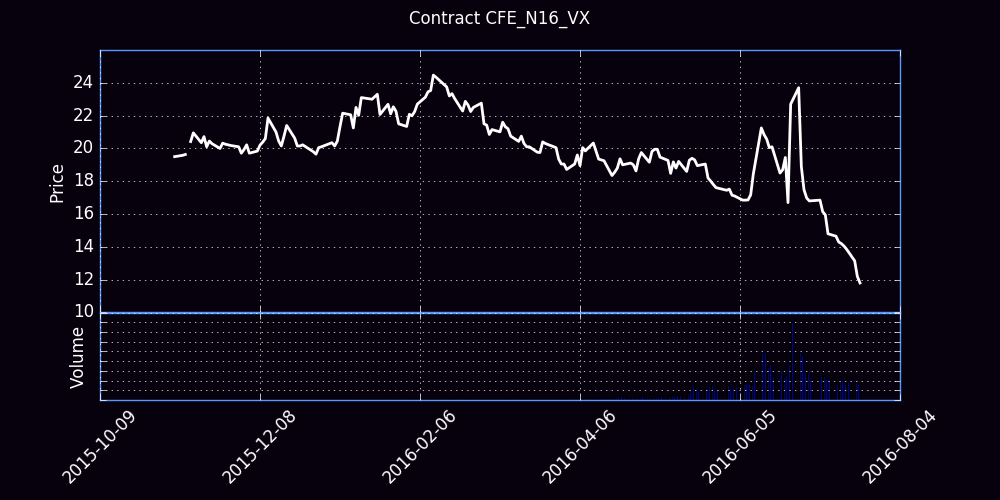

The file beside this chart, header and first rows:
Trade Date, Futures, Open, High, Low, Close, Settle, Change, Total Volume, EFP, Open Interest
10/26/2015, N (Jul 16), 0.00, 18.05, 22.00, 0.00, 19.9, 19.90, 0, 0, 0
10/27/2015, N (Jul 16), 0.00, 19.90, 20.80, 0.00, 19.2, -0.70, 0, 0, 0
10/28/2015, N (Jul 16), 0.00, 19.65, 19.75, 0.00, 19.65, 0.45, 0, 0, 0
10/29/2015, N (Jul 16), 0.00, 19.20, 19.95, 0.00, 20, 0.35, 0, 0, 0
10/30/2015, N (Jul 16), 0.00, 19.50, 19.95, 0.00, 21.68, 1.68, 0, 0, 0
11/02/2015, N (Jul 16), 0.00, 19.30, 19.70, 0.00, 19.25, -2.42, 0, 0, 0
11/03/2015, N (Jul 16), 0.00, 19.10, 19.40, 0.00, 19.38, 0.12, 0, 0, 0
11/04/2015, N (Jul 16), 19.45, 19.66, 19.43, 19.66, 19.68, 0.30, 3, 0, 1
11/05/2015, N (Jul 16), 0.00, 19.05, 19.85, 0.00, 19.35, -0.32, 0, 0, 1
11/06/2015, N (Jul 16), 19.50, 19.50, 19.50, 19.50, 19.4, 0.05, 1, 0, 2
11/09/2015, N (Jul 16), 19.58, 19.58, 19.58, 19.58, 19.57, 0.18, 1, 0, 2
11/10/2015, N (Jul 16), 19.76, 19.90, 19.60, 19.63, 19.55, -0.02, 11, 0, 9
11/11/2015, N (Jul 16), 0.00, 19.50, 19.65, 0.00, 20.35, 0.80, 0, 0, 9
11/12/2015, N (Jul 16), 20.00, 20.42, 19.85, 20.42, 20.55, 0.20, 10, 0, 13
11/13/2015, N (Jul 16), 21.01, 21.01, 20.75, 20.95, 21.12, 0.58, 3, 0, 14
11/16/2015, N (Jul 16), 21.39, 21.39, 20.28, 20.35, 20.2, -0.92, 20, 0, 21
11/17/2015, N (Jul 16), 20.10, 20.80, 19.95, 20.72, 20.57, 0.38, 103, 0, 82
11/18/2015, N (Jul 16), 20.46, 20.50, 20.05, 20.10, 20.1, -0.48, 15, 0, 153
11/19/2015, N (Jul 16), 20.15, 20.45, 20.04, 20.45, 20.45, 0.35, 175, 0, 190
11/20/2015, N (Jul 16), 20.37, 20.37, 20.15, 20.29, 20.27, -0.18, 57, 0, 222
11/23/2015, N (Jul 16), 20.29, 20.38, 20.00, 20.00, 19.98, -0.30, 143, 0, 350
11/24/2015, N (Jul 16), 20.35, 20.35, 20.05, 20.32, 20.32, 0.35, 46, 0, 383
11/25/2015, N (Jul 16), 20.28, 20.35, 20.20, 20.26, 20.2, -0.12, 39, 0, 405
11/27/2015, N (Jul 16), 20.10, 20.18, 20.10, 20.18, 20.25, 0.05, 7, 0, 404
11/30/2015, N (Jul 16), 20.23, 20.25, 20.06, 20.10, 20.07, -0.18, 19, 0, 408
12/01/2015, N (Jul 16), 20.00, 20.00, 19.65, 19.71, 19.65, -0.42, 18, 0, 411
12/02/2015, N (Jul 16), 19.58, 20.00, 19.49, 19.93, 19.88, 0.22, 85, 0, 475
12/03/2015, N (Jul 16), 19.75, 20.47, 19.70, 20.22, 20.3, 0.42, 425, 0, 830
12/04/2015, N (Jul 16), 20.00, 20.25, 19.70, 19.71, 19.73, -0.58, 497, 0, 1149
12/07/2015, N (Jul 16), 19.72, 20.34, 19.65, 19.84, 19.82, 0.10, 374, 0, 1322
12/08/2015, N (Jul 16), 19.85, 20.35, 19.80, 20.20, 20.2, 0.38, 455, 0, 1495
12/09/2015, N (Jul 16), 20.05, 20.80, 20.05, 20.38, 20.43, 0.22, 213, 0, 1534
12/10/2015, N (Jul 16), 20.40, 20.65, 20.20, 20.60, 20.7, 0.28, 154, 0, 1587
12/11/2015, N (Jul 16), 20.70, 21.85, 20.60, 21.85, 21.52, 0.82, 1526, 0, 1981
12/14/2015, N (Jul 16), 21.73, 22.20, 20.86, 21.00, 21.18, -0.35, 978, 0, 2387
12/15/2015, N (Jul 16), 21.14, 21.20, 20.40, 20.45, 20.32, -0.85, 429, 0, 2452
12/16/2015, N (Jul 16), 20.40, 20.45, 19.80, 20.15, 20.12, -0.20, 1624, 0, 2905
12/17/2015, N (Jul 16), 20.11, 20.75, 19.87, 20.75, 20.77, 0.65, 947, 0, 3095
12/18/2015, N (Jul 16), 20.72, 21.40, 20.55, 21.40, 21.35, 0.58, 1180, 0, 3392
12/21/2015, N (Jul 16), 21.24, 21.25, 20.62, 20.63, 20.62, -0.72, 1386, 0, 3723
12/22/2015, N (Jul 16), 20.60, 20.75, 20.09, 20.15, 20.12, -0.50, 1114, 0, 4038
12/23/2015, N (Jul 16), 20.15, 20.22, 19.92, 20.15, 20.12, 0.00, 617, 0, 4125
12/24/2015, N (Jul 16), 20.05, 20.25, 20.05, 20.22, 20.25, 0.12, 441, 0, 4290
12/28/2015, N (Jul 16), 20.25, 20.41, 19.78, 19.80, 19.77, -0.48, 684, 0, 4611
12/29/2015, N (Jul 16), 19.80, 19.80, 19.58, 19.65, 19.6, -0.18, 1010, 0, 4920
12/30/2015, N (Jul 16), 19.60, 20.06, 19.60, 20.05, 20.07, 0.48, 462, 0, 5047
12/31/2015, N (Jul 16), 20.00, 20.15, 19.89, 20.10, 20.05, -0.02, 778, 0, 5283
01/04/2016, N (Jul 16), 19.99, 21.00, 19.95, 20.35, 20.4, 0.35, 1390, 0, 5506
01/05/2016, N (Jul 16), 20.31, 20.70, 20.10, 20.15, 20.18, -0.22, 1212, 0, 5800
01/06/2016, N (Jul 16), 20.15, 20.90, 20.15, 20.45, 20.43, 0.25, 1346, 0, 5817
01/07/2016, N (Jul 16), 20.44, 21.45, 20.36, 21.33, 21.32, 0.90, 2494, 0, 5786
01/08/2016, N (Jul 16), 21.27, 22.17, 20.74, 22.15, 22.2, 0.88, 1770, 0, 6075
01/11/2016, N (Jul 16), 22.20, 22.80, 21.60, 22.05, 22.02, -0.18, 4069, 0, 6601
01/12/2016, N (Jul 16), 21.98, 22.24, 21.25, 21.25, 21.23, -0.80, 2173, 0, 7082
01/13/2016, N (Jul 16), 21.22, 22.55, 20.90, 22.50, 22.45, 1.22, 3000, 0, 7505
01/14/2016, N (Jul 16), 22.45, 22.72, 21.53, 22.02, 22.02, -0.42, 3217, 0, 8087
01/15/2016, N (Jul 16), 22.00, 23.35, 21.95, 23.10, 23.12, 1.10, 4768, 0, 9355
01/19/2016, N (Jul 16), 23.34, 23.63, 22.25, 23.00, 22.95, -0.18, 5045, 0, 10288
01/20/2016, N (Jul 16), 22.95, 24.34, 22.90, 23.15, 23.2, 0.25, 5427, 0, 11083
01/21/2016, N (Jul 16), 23.20, 23.68, 22.85, 23.30, 23.3, 0.10, 3201, 0, 11212
... 125 more rows
